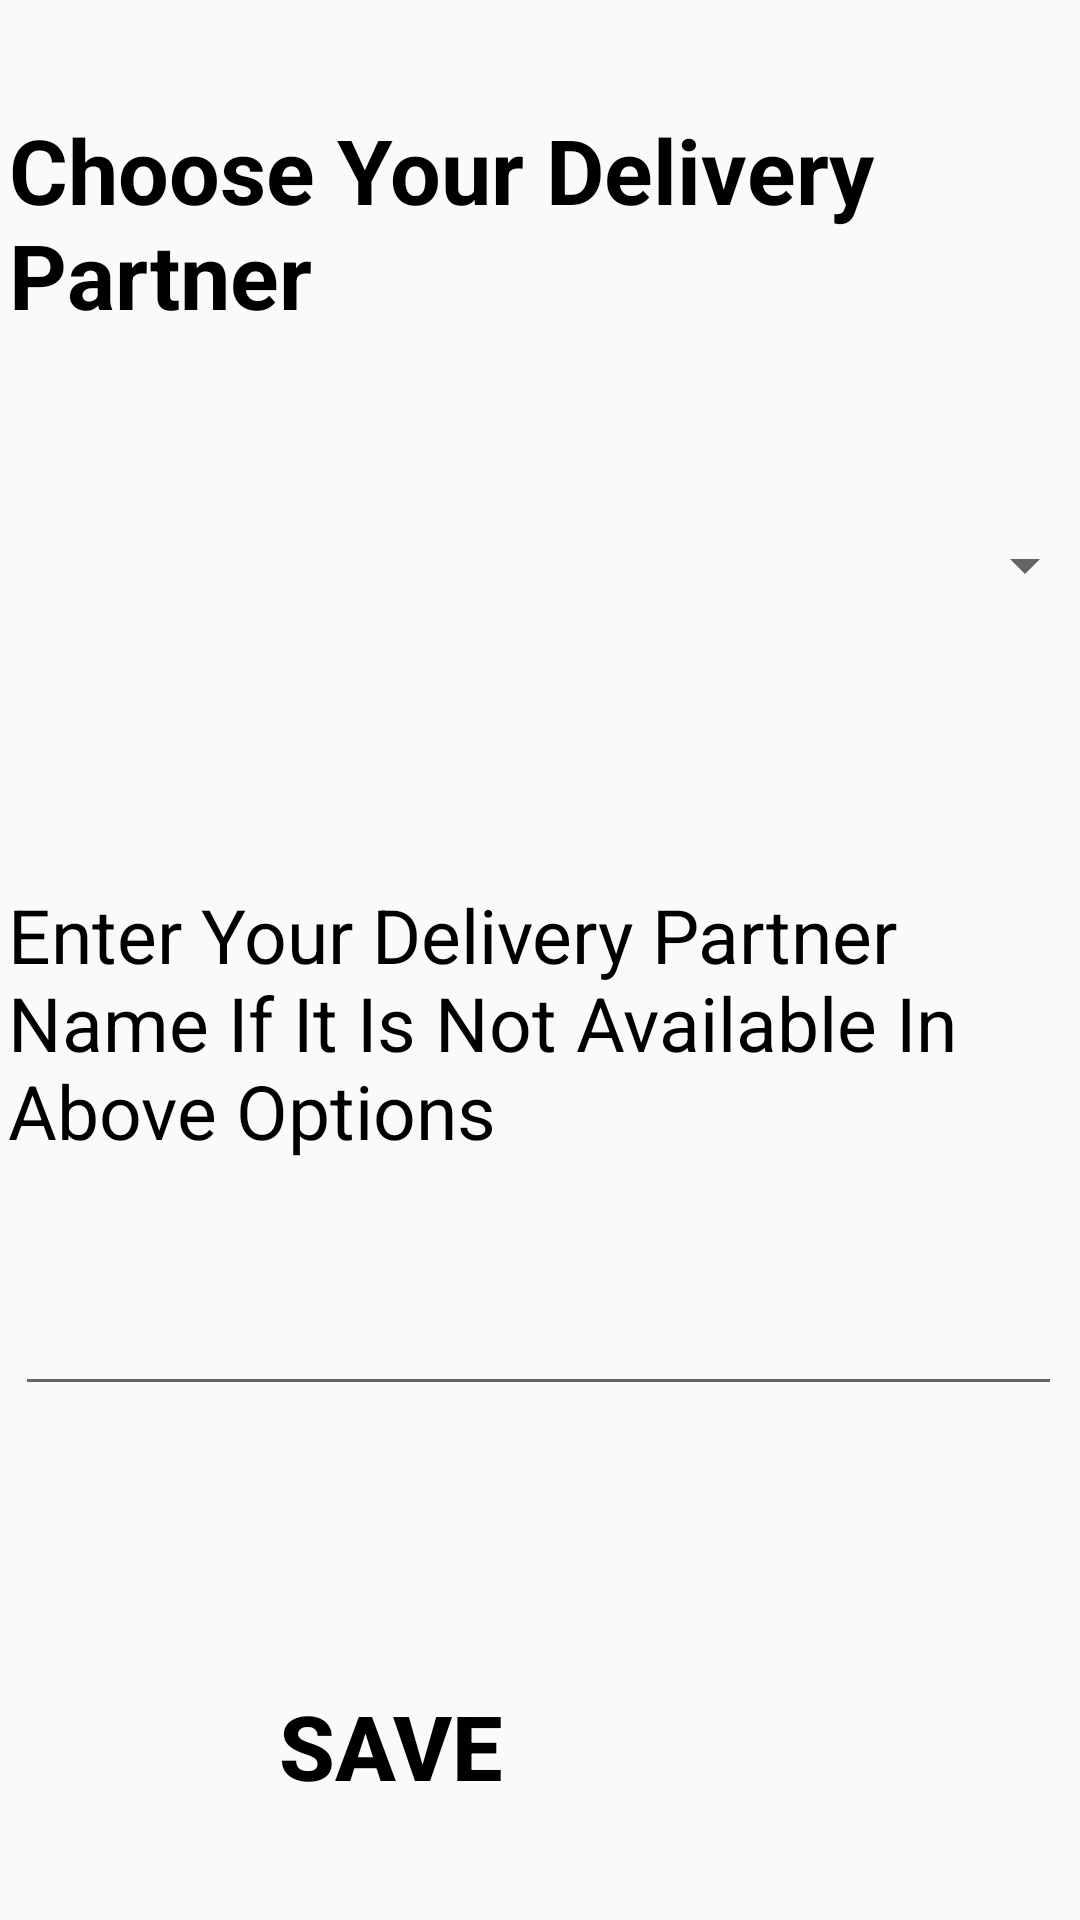

Layout XML and referenced resources for this Android screen:
<!-- AndroidManifest.xml: application theme Theme.Eudhyog -->
<!-- res/layout/delivery_partner.xml -->
<?xml version="1.0" encoding="utf-8"?>
<androidx.constraintlayout.widget.ConstraintLayout xmlns:android="http://schemas.android.com/apk/res/android"
    xmlns:app="http://schemas.android.com/apk/res-auto"
    xmlns:tools="http://schemas.android.com/tools"
    android:layout_width="match_parent"
    android:layout_height="match_parent"
    tools:context=".DeliveryPartner">

    <TextView
        android:id="@+id/textView16"
        android:layout_width="354dp"
        android:layout_height="98dp"
        android:text="Choose Your Delivery Partner"
        android:textColor="@color/black"
        android:textSize="30sp"
        android:textStyle="bold"
        app:layout_constraintBottom_toBottomOf="parent"
        app:layout_constraintEnd_toEndOf="parent"
        app:layout_constraintHorizontal_bias="0.508"
        app:layout_constraintStart_toStartOf="parent"
        app:layout_constraintTop_toTopOf="parent"
        app:layout_constraintVertical_bias="0.067" />

    <TextView
        android:id="@+id/textView24"
        android:layout_width="355dp"
        android:layout_height="106dp"
        android:text="Enter Your Delivery Partner Name If It Is Not Available In Above Options"
        android:textColor="@color/black"
        android:textSize="25sp"
        app:layout_constraintBottom_toBottomOf="parent"
        app:layout_constraintEnd_toEndOf="parent"
        app:layout_constraintStart_toStartOf="parent"
        app:layout_constraintTop_toTopOf="parent"
        app:layout_constraintVertical_bias="0.552" />

    <EditText
        android:id="@+id/name_Deliverypartner"
        android:layout_width="349dp"
        android:layout_height="59dp"
        android:ems="10"
        android:inputType="textPersonName"
        android:textColor="@color/black"
        app:layout_constraintBottom_toBottomOf="parent"
        app:layout_constraintEnd_toEndOf="parent"
        app:layout_constraintHorizontal_bias="0.451"
        app:layout_constraintStart_toStartOf="parent"
        app:layout_constraintTop_toTopOf="parent"
        app:layout_constraintVertical_bias="0.705" />

    <androidx.appcompat.widget.AppCompatButton
        android:id="@+id/d_save"
        android:layout_width="wrap_content"
        android:layout_height="wrap_content"
        android:width="260dp"
        android:height="50dp"
        android:background="@drawable/buttoncurveright"
        android:backgroundTint="#FDBF04"
        android:text="save"
        android:textAlignment="center"
        android:textColor="@color/black"
        android:textSize="30sp"
        android:textStyle="bold"
        app:layout_constraintBottom_toBottomOf="parent"
        app:layout_constraintEnd_toEndOf="parent"
        app:layout_constraintHorizontal_bias="0.0"
        app:layout_constraintStart_toStartOf="parent"
        app:layout_constraintTop_toTopOf="parent"
        app:layout_constraintVertical_bias="0.944"
        tools:ignore="HardcodedText" />

    <Spinner
        android:id="@+id/spinner_delivery"
        android:layout_width="370dp"
        android:layout_height="70dp"
        app:layout_constraintBottom_toBottomOf="parent"
        app:layout_constraintEnd_toEndOf="parent"
        app:layout_constraintHorizontal_bias="0.487"
        app:layout_constraintStart_toStartOf="parent"
        app:layout_constraintTop_toTopOf="parent"
        app:layout_constraintVertical_bias="0.269" />
</androidx.constraintlayout.widget.ConstraintLayout>
<!-- resources referenced by this layout -->
<resources>
  <color name="black">#FF000000</color>
  <style name="Theme.Eudhyog" parent="Theme.MaterialComponents.DayNight.DarkActionBar">
          
          <item name="colorPrimary">@color/purple_200</item>
          <item name="colorPrimaryVariant">@color/purple_700</item>
          <item name="colorOnPrimary">@color/black</item>
          
          <item name="colorSecondary">@color/teal_200</item>
          <item name="colorSecondaryVariant">@color/teal_200</item>
          <item name="colorOnSecondary">@color/black</item>
          
          <item name="android:statusBarColor" tools:targetApi="l">?attr/colorPrimaryVariant</item>
          
      </style>
  <color name="purple_200">#FFBB86FC</color>
  <color name="purple_700">#FF3700B3</color>
  <color name="teal_200">#FF03DAC5</color>
</resources>
